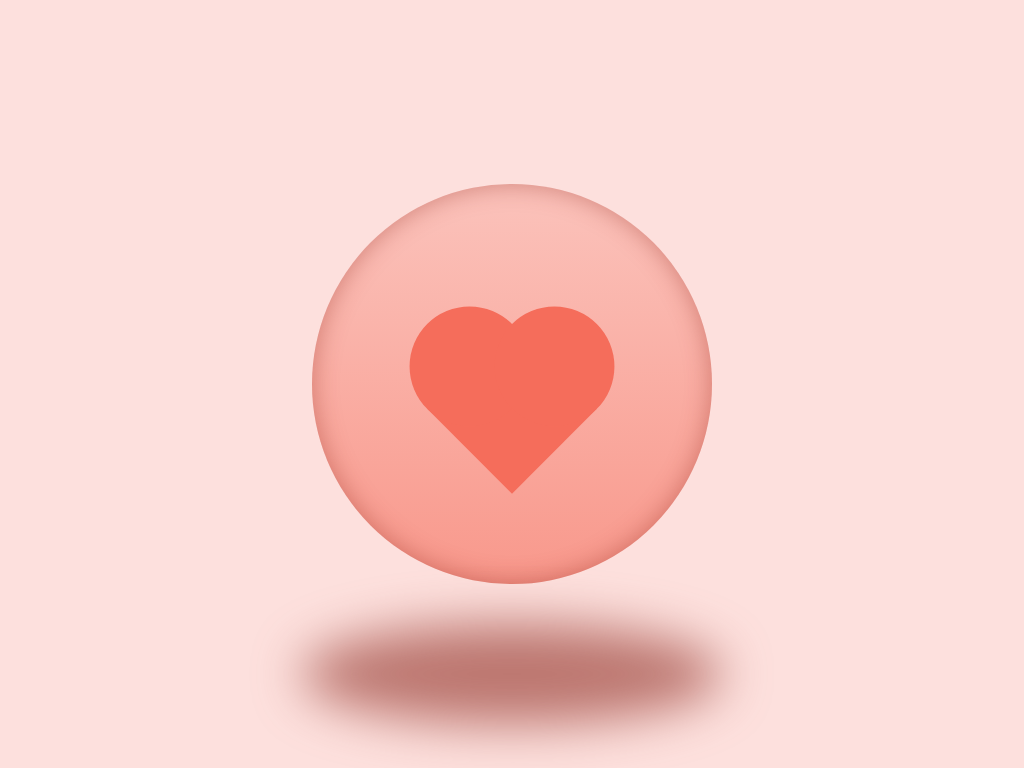

Give the HTML and CSS whose rendering is this image.

<!-- file: index.html -->
<!DOCTYPE html>
<html lang="en">
<head>
    <meta charset="UTF-8">
    <meta http-equiv="X-UA-Compatible" content="IE=edge">
    <meta name="viewport" content="width=device-width, initial-scale=1.0">
    <link rel="stylesheet" href="css/style.css">
    <title>M2FLEX les 5: 3D sphere</title>
</head>
<body>
    <figure class="Sphere3D">
        <div class="sphere">
            <div class="heart">
                <div class="block block--first"></div>
                <div class="block block--second"></div>
                <div class="block block--third"></div>
            </div>
            <div class="shadow">
                
            </div>
        </div>
    </figure>
</body>
</html>

/* file: css/style.css */
*{
    margin: 0;
    padding: 0;
    box-sizing: border-box;
}

:root{
    --base-color: hsl(7, 89%, 86%);
    --background-color: hsl(6, 89%, 93%);
    --dark-base-color: hsl(7, 89%, 76%);
    --heart-color: hsl(7.2,88.6%,65.9%);
    --shadow-color: rgba(164, 80, 71, 0.733);
}

body{
    background: var(--background-color);
    height: 100vh;
    display: flex;
    justify-content: center;
    align-items: center;
}

.Sphere3D{
    position: relative;
}

.sphere{
    width: 400px;
    height: 400px;
    border-radius: 50%;
    background: linear-gradient(var(--base-color), 50%, var(--dark-base-color));
    position: relative;
    box-shadow: inset 0px 0px 25px 1px rgba(152, 43, 29, 0.4);
}

.heart{
    position: absolute;
    transform: rotate(45deg);
    top: 35%;
    left: 50%;
}

.block{
    width: 120px;
    height: 120px;
    position: absolute;
    background: var(--heart-color);
}


.block--second{
    transform: translateX(-50%);
    border-radius: 50%;
}

.block--third{
    transform: translateY(-50%);
    border-radius: 50%;
}

.shadow{
    width: 420px;
    height: 100px;
    background: var(--shadow-color);
    border-radius: 50%;
    position: absolute;
    top: 110%;
    left: 50%;
    transform: translateX(-50%);
    filter: blur(25px);
}